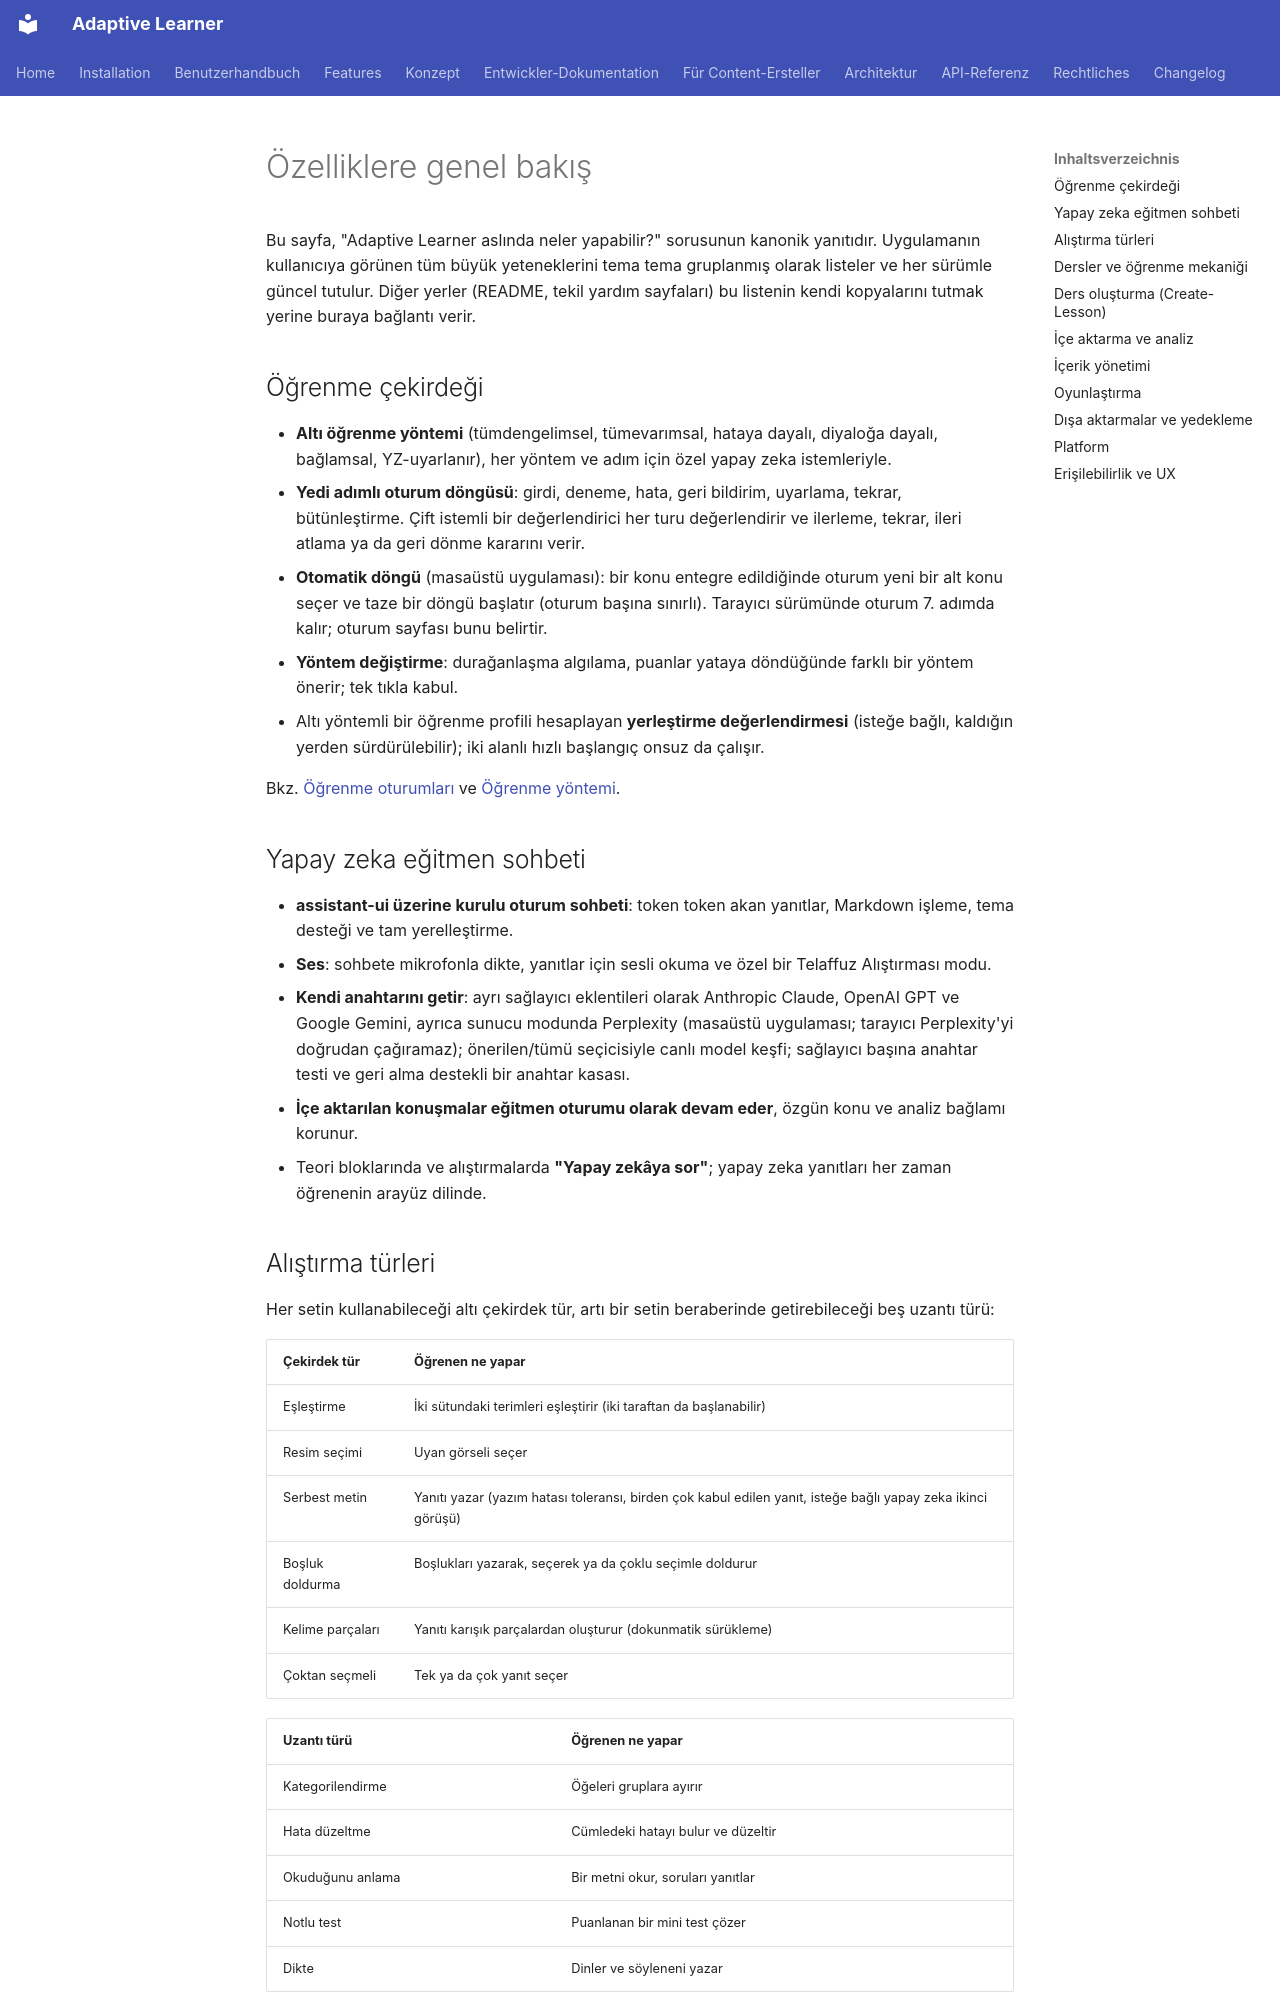

repository: astrapi69/adaptive-learner · page: tr/features/overview/index.html · generator: mkdocs

# Özelliklere genel bakış

Bu sayfa, "Adaptive Learner aslında neler yapabilir?" sorusunun
kanonik yanıtıdır. Uygulamanın kullanıcıya görünen tüm büyük
yeteneklerini tema tema gruplanmış olarak listeler ve her sürümle
güncel tutulur. Diğer yerler (README, tekil yardım sayfaları) bu
listenin kendi kopyalarını tutmak yerine buraya bağlantı verir.

## Öğrenme çekirdeği

- **Altı öğrenme yöntemi** (tümdengelimsel, tümevarımsal, hataya
  dayalı, diyaloğa dayalı, bağlamsal, YZ-uyarlanır), her yöntem ve
  adım için özel yapay zeka istemleriyle.
- **Yedi adımlı oturum döngüsü**: girdi, deneme, hata, geri bildirim,
  uyarlama, tekrar, bütünleştirme. Çift istemli bir değerlendirici
  her turu değerlendirir ve ilerleme, tekrar, ileri atlama ya da geri
  dönme kararını verir.
- **Otomatik döngü** (masaüstü uygulaması): bir konu entegre
  edildiğinde oturum yeni bir alt konu seçer ve taze bir döngü başlatır
  (oturum başına sınırlı). Tarayıcı sürümünde oturum 7. adımda kalır;
  oturum sayfası bunu belirtir.
- **Yöntem değiştirme**: durağanlaşma algılama, puanlar yataya
  döndüğünde farklı bir yöntem önerir; tek tıkla kabul.
- Altı yöntemli bir öğrenme profili hesaplayan **yerleştirme
  değerlendirmesi** (isteğe bağlı, kaldığın yerden sürdürülebilir);
  iki alanlı hızlı başlangıç onsuz da çalışır.

Bkz. [Öğrenme oturumları](../user-guide/learning-session.md) ve
[Öğrenme yöntemi](../concept/philosophy.md).

## Yapay zeka eğitmen sohbeti

- **assistant-ui üzerine kurulu oturum sohbeti**: token token akan
  yanıtlar, Markdown işleme, tema desteği ve tam yerelleştirme.
- **Ses**: sohbete mikrofonla dikte, yanıtlar için sesli okuma ve
  özel bir Telaffuz Alıştırması modu.
- **Kendi anahtarını getir**: ayrı sağlayıcı eklentileri olarak
  Anthropic Claude, OpenAI GPT ve Google Gemini, ayrıca sunucu modunda
  Perplexity (masaüstü uygulaması; tarayıcı Perplexity'yi doğrudan
  çağıramaz); önerilen/tümü
  seçicisiyle canlı model keşfi; sağlayıcı başına anahtar testi ve
  geri alma destekli bir anahtar kasası.
- **İçe aktarılan konuşmalar eğitmen oturumu olarak devam eder**,
  özgün konu ve analiz bağlamı korunur.
- Teori bloklarında ve alıştırmalarda **"Yapay zekâya sor"**; yapay
  zeka yanıtları her zaman öğrenenin arayüz dilinde.

## Alıştırma türleri

Her setin kullanabileceği altı çekirdek tür, artı bir setin
beraberinde getirebileceği beş uzantı türü:

| Çekirdek tür | Öğrenen ne yapar |
|---|---|
| Eşleştirme | İki sütundaki terimleri eşleştirir (iki taraftan da başlanabilir) |
| Resim seçimi | Uyan görseli seçer |
| Serbest metin | Yanıtı yazar (yazım hatası toleransı, birden çok kabul edilen yanıt, isteğe bağlı yapay zeka ikinci görüşü) |
| Boşluk doldurma | Boşlukları yazarak, seçerek ya da çoklu seçimle doldurur |
| Kelime parçaları | Yanıtı karışık parçalardan oluşturur (dokunmatik sürükleme) |
| Çoktan seçmeli | Tek ya da çok yanıt seçer |

| Uzantı türü | Öğrenen ne yapar |
|---|---|
| Kategorilendirme | Öğeleri gruplara ayırır |
| Hata düzeltme | Cümledeki hatayı bulur ve düzeltir |
| Okuduğunu anlama | Bir metni okur, soruları yanıtlar |
| Notlu test | Puanlanan bir mini test çözer |
| Dikte | Dinler ve söyleneni yazar |

- Alıştırmalar **yön bilinçlidir** (tanıma - üretme), **alıştırma
  başına bir zorluk göstergesi** gösterir, sözdizimi vurgulamalı
  **kod ve formül içeriğini** destekler ve **önce dinle** ses
  varyantları sunar.
- Yanlış yanıtlar **token düzeyinde fark geri bildirimi** alır;
  ipuçları kademelidir ve XP'ye mal olur.

Öğrenen görünümü için bkz. [Dersler](../user-guide/lessons.md).
